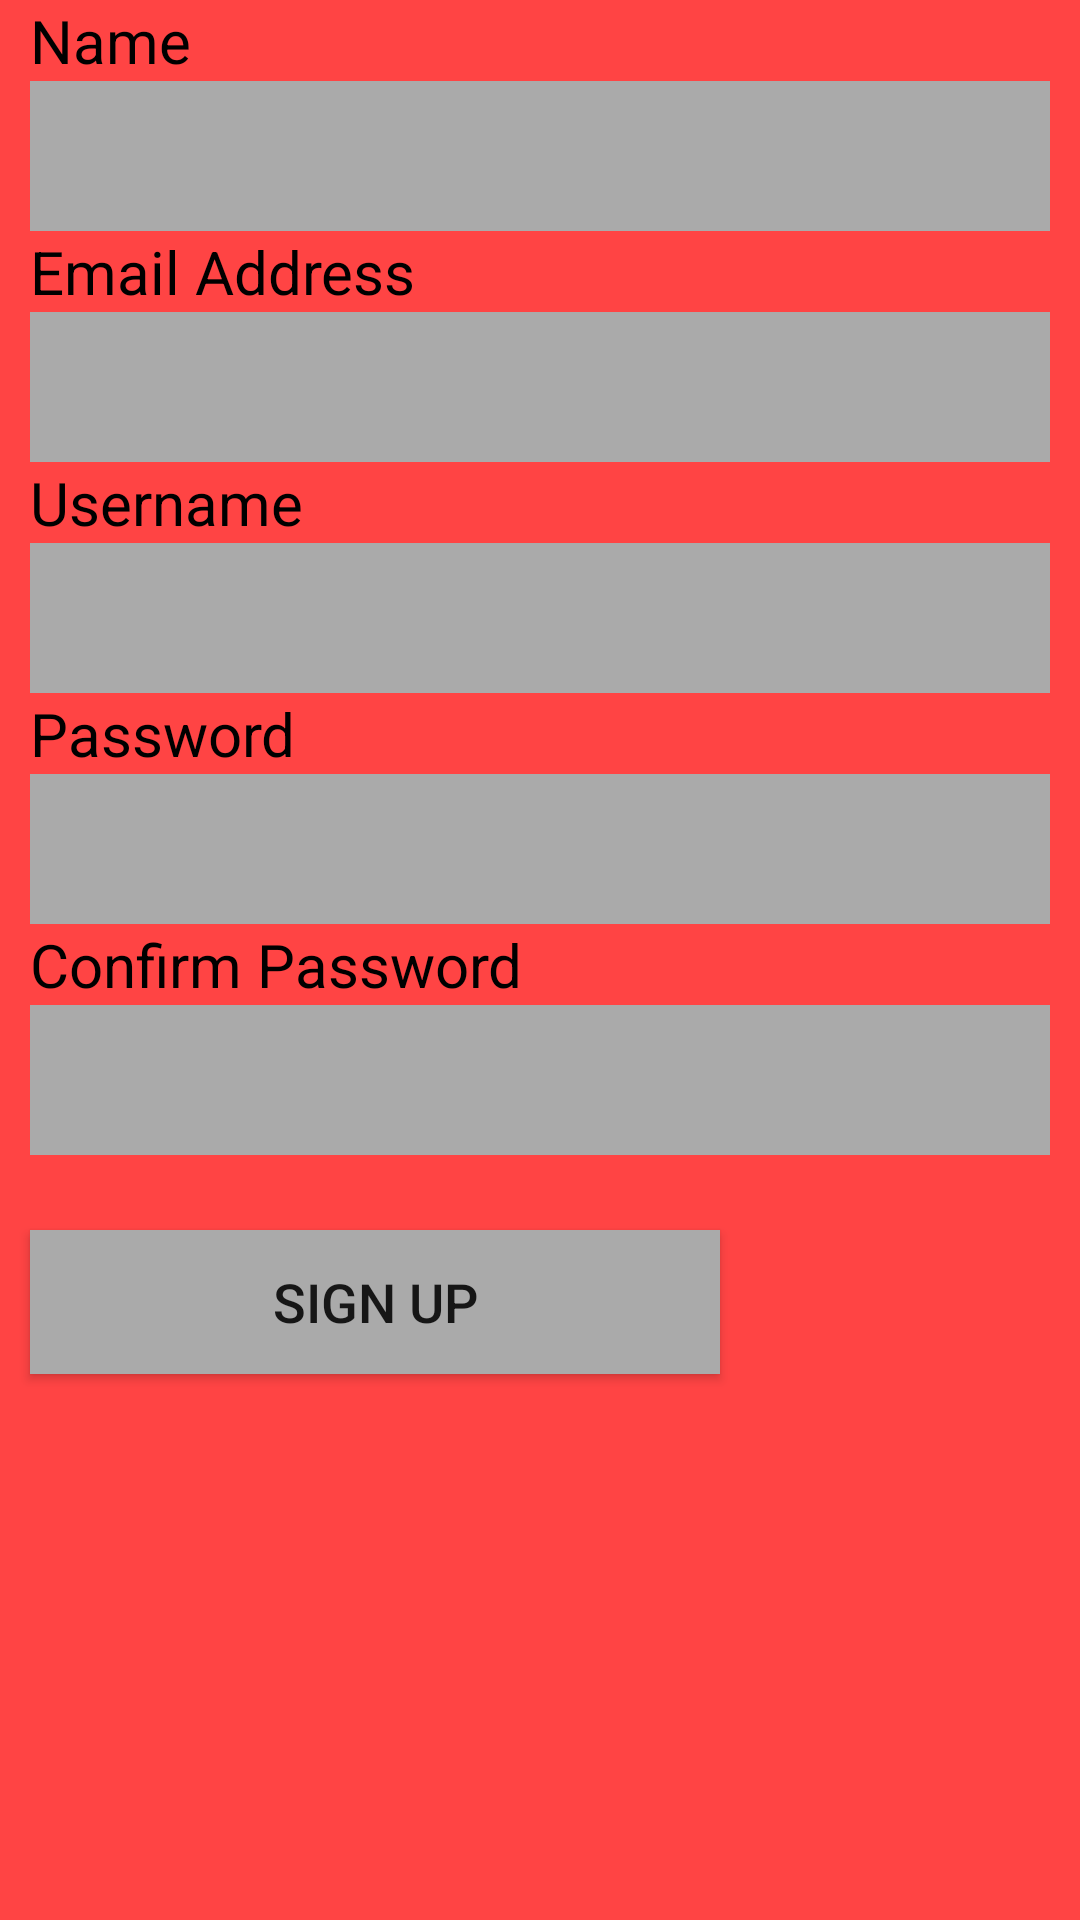

This screen was rendered from an Android layout file. Write that file and the resources it references.
<!-- AndroidManifest.xml: application theme AppTheme -->
<!-- res/layout/activity_sign_up.xml -->
<?xml version="1.0" encoding="utf-8"?>
<LinearLayout xmlns:android="http://schemas.android.com/apk/res/android"
    xmlns:app="http://schemas.android.com/apk/res-auto"
    xmlns:tools="http://schemas.android.com/tools"
    android:layout_width="match_parent"
    android:layout_height="match_parent"
    android:background="@android:color/holo_red_light"
    android:orientation="vertical"
    tools:context="com.example.rasna.needforspeed.SignUpActivity">

    <TextView
        android:id="@+id/tvName"
        android:layout_width="wrap_content"
        android:layout_height="wrap_content"
        android:layout_marginLeft="10dp"
        android:text="Name"
        android:textColor="@android:color/black"
        android:textColorHighlight="@android:color/black"
        android:textSize="20dp"
        app:layout_constraintBottom_toBottomOf="parent"
        app:layout_constraintLeft_toLeftOf="parent"
        app:layout_constraintRight_toRightOf="parent"
        app:layout_constraintTop_toTopOf="parent" />

    <EditText

        android:id="@+id/TxtName"
        android:layout_width="match_parent"
        android:layout_height="50dp"
        android:layout_marginLeft="10dp"
        android:layout_marginRight="10dp"
        android:background="@android:color/darker_gray"
        android:inputType="textPersonName"
        android:textColor="@android:color/black"
        android:textColorHighlight="@android:color/black"
        android:textSize="18dp" />

    <TextView
        android:id="@+id/tvEmail"
        android:layout_width="wrap_content"
        android:layout_height="wrap_content"
        android:layout_marginLeft="10dp"
        android:text="Email Address"
        android:textColor="@android:color/black"
        android:textColorHighlight="@android:color/black"
        android:textSize="20dp"
        app:layout_constraintBottom_toBottomOf="parent"
        app:layout_constraintLeft_toLeftOf="parent"
        app:layout_constraintRight_toRightOf="parent"
        app:layout_constraintTop_toTopOf="parent" />

    <EditText

        android:id="@+id/TxtEadd"
        android:layout_width="match_parent"
        android:layout_height="50dp"
        android:layout_marginLeft="10dp"
        android:layout_marginRight="10dp"
        android:background="@android:color/darker_gray"
        android:inputType="textEmailAddress"
        android:textColor="@android:color/black"
        android:textColorHighlight="@android:color/black"
        android:textSize="18dp" />

    <TextView
        android:id="@+id/tvUsername"
        android:layout_width="wrap_content"
        android:layout_height="wrap_content"
        android:layout_marginLeft="10dp"
        android:text="Username"
        android:textColor="@android:color/black"
        android:textColorHighlight="@android:color/black"
        android:textSize="20dp"
        app:layout_constraintBottom_toBottomOf="parent"
        app:layout_constraintLeft_toLeftOf="parent"
        app:layout_constraintRight_toRightOf="parent"
        app:layout_constraintTop_toTopOf="parent" />

    <EditText

        android:id="@+id/TxtUname"
        android:layout_width="match_parent"
        android:layout_height="50dp"
        android:layout_marginLeft="10dp"
        android:layout_marginRight="10dp"
        android:background="@android:color/darker_gray"
        android:inputType="textNoSuggestions"
        android:textColor="@android:color/black"
        android:textColorHighlight="@android:color/black"
        android:textSize="18dp" />

    <TextView
        android:id="@+id/tvPassword"
        android:layout_width="wrap_content"
        android:layout_height="wrap_content"
        android:layout_marginLeft="10dp"
        android:text="Password"
        android:textColor="@android:color/black"
        android:textColorHighlight="@android:color/black"
        android:textSize="20dp"
        app:layout_constraintBottom_toBottomOf="parent"
        app:layout_constraintLeft_toLeftOf="parent"
        app:layout_constraintRight_toRightOf="parent"
        app:layout_constraintTop_toTopOf="parent" />

    <EditText

        android:id="@+id/TxtPassword"
        android:layout_width="match_parent"
        android:layout_height="50dp"
        android:layout_marginLeft="10dp"
        android:layout_marginRight="10dp"
        android:background="@android:color/darker_gray"
        android:inputType="textPassword"
        android:textColor="@android:color/black"
        android:textColorHighlight="@android:color/black"
        android:textSize="18dp" />

    <TextView
        android:id="@+id/tvPassCon"
        android:layout_width="wrap_content"
        android:layout_height="wrap_content"
        android:layout_marginLeft="10dp"
        android:text="Confirm Password"
        android:textColor="@android:color/black"
        android:textColorHighlight="@android:color/black"
        android:textSize="20dp"
        app:layout_constraintBottom_toBottomOf="parent"
        app:layout_constraintLeft_toLeftOf="parent"
        app:layout_constraintRight_toRightOf="parent"
        app:layout_constraintTop_toTopOf="parent" />

    <EditText

        android:id="@+id/TxtPasscon"
        android:layout_width="match_parent"
        android:layout_height="50dp"
        android:layout_marginLeft="10dp"
        android:layout_marginRight="10dp"
        android:background="@android:color/darker_gray"
        android:inputType="textPassword"
        android:textColor="@android:color/black"
        android:textColorHighlight="@android:color/black"
        android:textSize="18dp" />


    <Button

        android:id="@+id/butSignUp"
        android:layout_width="230dp"
        android:layout_height="wrap_content"
        android:layout_marginLeft="10dp"
        android:layout_marginTop="25dp"
        android:background="@android:color/darker_gray"
        android:baselineAligned="false"
        android:text="SIGN UP"
        android:textSize="18dp" />

</LinearLayout>
<!-- resources referenced by this layout -->
<resources>
  <style name="AppTheme" parent="Theme.AppCompat.DayNight.DarkActionBar">
          
          <item name="colorPrimary">@color/colorPrimary</item>
          <item name="colorPrimaryDark">@color/colorPrimaryDark</item>
          <item name="colorAccent">@color/colorAccent</item>
          <item name="windowActionBar">false</item>
          <item name="windowNoTitle">true</item>
      </style>
  <color name="colorPrimary">#3F51B5</color>
  <color name="colorPrimaryDark">#303F9F</color>
  <color name="colorAccent">#ff4081</color>
</resources>
